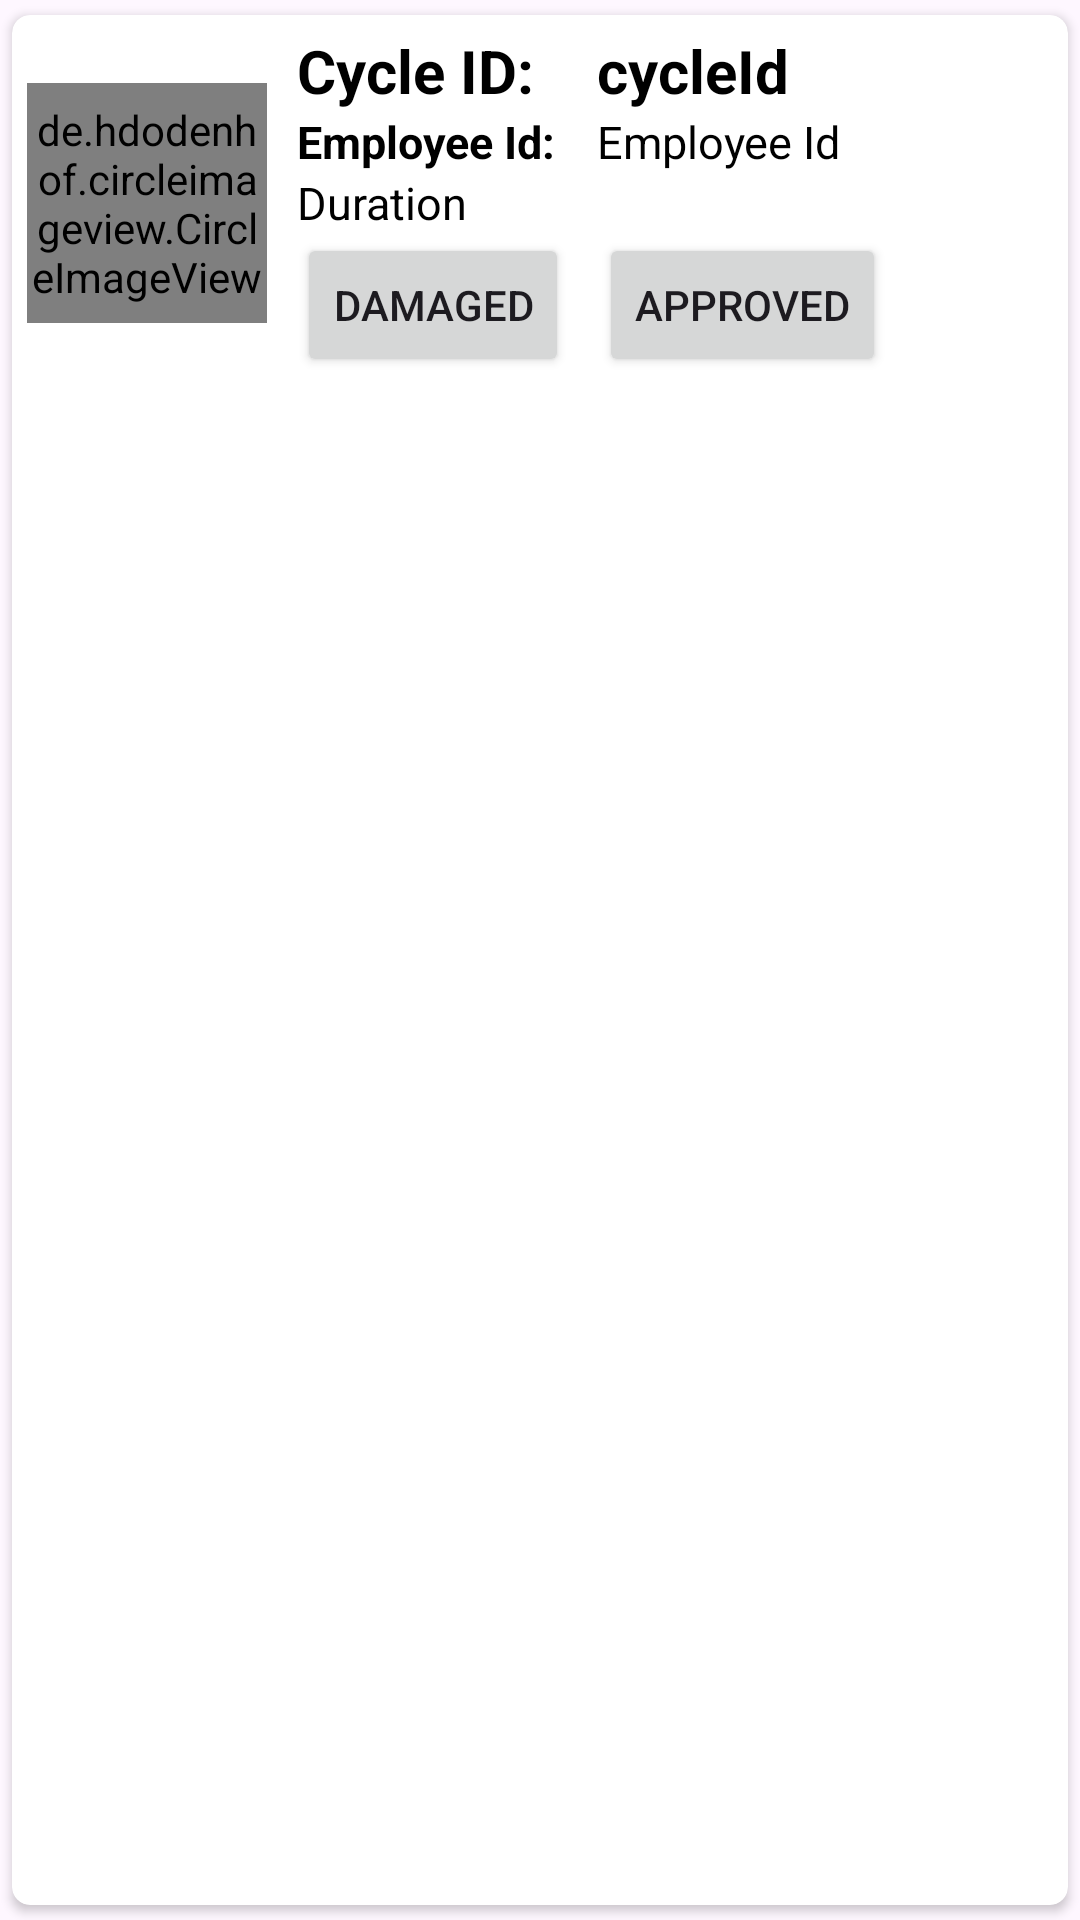

Reconstruct the res/layout file that produces this screen, plus the resources it refers to.
<!-- AndroidManifest.xml: application theme Theme.Application -->
<!-- res/layout/security_item.xml -->
<?xml version="1.0" encoding="utf-8"?>
<androidx.cardview.widget.CardView xmlns:android="http://schemas.android.com/apk/res/android"
    android:layout_width="match_parent"
    android:layout_height="wrap_content"
    xmlns:app="http://schemas.android.com/apk/res-auto"
    app:cardCornerRadius="6dp"
    android:elevation="6dp"

    app:cardUseCompatPadding="true">



    <RelativeLayout
        android:layout_width="match_parent"
        android:layout_height="wrap_content"
        android:padding="5dp">

        <de.hdodenhof.circleimageview.CircleImageView
            android:layout_width="80dp"
            android:layout_height="80dp"
            android:src="@mipmap/ic_launcher"
            android:layout_centerVertical="true"
            android:id="@+id/cyc"
            app:civ_border_width="2dp"
            app:civ_border_color="#FF000000"/>

        <TextView
            android:layout_width="match_parent"
            android:layout_height="wrap_content"
            android:id="@+id/cId"
            android:text="Cycle ID:"
            android:textSize="20dp"
            android:textStyle="bold"
            android:textColor="#000"
            android:layout_toRightOf="@+id/cyc"

            android:layout_marginLeft="10dp"
            />
        <TextView
            android:layout_width="match_parent"
            android:layout_height="wrap_content"
            android:id="@+id/cid"
            android:text="cycleId"
            android:textSize="20dp"
            android:textStyle="bold"
            android:textColor="#000"
            android:layout_toRightOf="@+id/cyc"

            android:layout_marginLeft="110dp"
            />
        <TextView
            android:layout_width="match_parent"
            android:layout_height="wrap_content"
            android:id="@+id/Empid"
            android:text="Employee Id:"
            android:textStyle="bold"
            android:textSize="15dp"
            android:textColor="#000"
            android:layout_below="@+id/cid"
            android:layout_toRightOf="@+id/cyc"
            android:layout_marginLeft="10dp"
            />


        <TextView
            android:layout_width="match_parent"
            android:layout_height="wrap_content"
            android:id="@+id/Emp_id"
            android:text="@string/employee_id"
            android:textSize="15dp"
            android:textColor="#000"
            android:layout_below="@+id/cid"
            android:layout_toRightOf="@+id/cyc"
            android:layout_marginLeft="110dp"
            />
        <TextView
            android:layout_width="match_parent"
            android:layout_height="wrap_content"
            android:id="@+id/duration"
            android:text="Duration"
            android:textSize="15dp"
            android:textColor="#000"
            android:layout_below="@+id/Emp_id"
            android:layout_toRightOf="@+id/cyc"
            android:layout_marginLeft="10dp"
            />
        <Button
            android:id="@id/damage"
            android:layout_width="wrap_content"
            android:layout_height="wrap_content"
            android:layout_below="@+id/duration"
            android:layout_toRightOf="@+id/cyc"
             android:text="Damaged"
            android:layout_marginLeft="10dp"
            />
        <Button
            android:id="@+id/approve"
            android:layout_width="wrap_content"
            android:layout_height="wrap_content"
            android:layout_below="@+id/duration"
            android:layout_toRightOf="@+id/damage"
            android:text="Approved"
            android:layout_marginLeft="10dp"
            />

    </RelativeLayout>


</androidx.cardview.widget.CardView>
<!-- resources referenced by this layout -->
<resources>
  <!-- mipmap ic_launcher: png bitmap (mipmap-hdpi, 11356 bytes) -->
  <string name="employee_id">Employee Id</string>
  <style name="Theme.Application" parent="Base.Theme.Application" />
  <style name="Base.Theme.Application" parent="Theme.Material3.DayNight.NoActionBar">
          
          <item name="colorPrimary">@color/blue</item>
          <item name="colorPrimaryVariant">@color/blue</item>
          <item name="colorSecondary">@color/blue</item>
  
          <item name="android:statusBarColor">?attr/colorPrimaryVariant </item>
      </style>
</resources>
